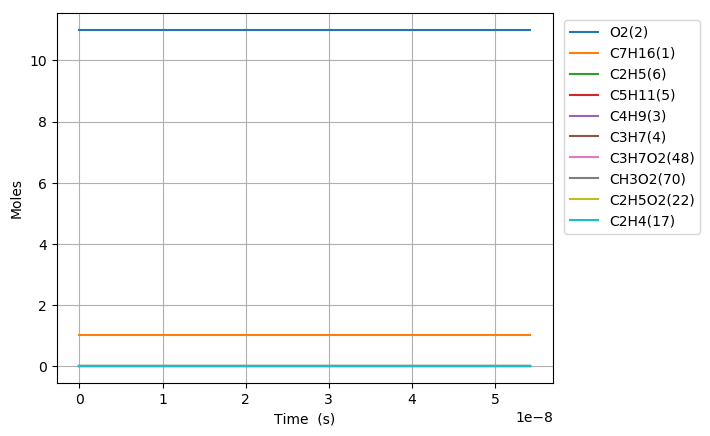

The table this chart was drawn from, first rows:
Time (s), Volume (m^3), N2, Ar, He, Ne, C7H16(1), O2(2), C2H5(6), HO2(16), C5H11(5), C3H7(4), C4H9(3), C6H13(10), CH3(11), C7H15(12), C7H15(7), C7H15(9), S(82), CH3O2(70), S(92), S(97), C3H7O2(48), C2H5O2(22)
0.0, 0.3019, 89.1, 0.0, 0.0, 0.0, 1.0, 11.0, 0.0, 0.0, 0.0, 0.0, 0.0, 0.0, 0.0, 0.0, 0.0, 0.0, 0.0, 0.0, 0.0, 0.0, 0.0, 0.0
1e-15, 0.3019, 89.1, 0.0, 0.0, 0.0, 1.0, 11.0, 7.473942984851728e-19, 2.4557831757664024e-20, 7.4739429398621229e-19, 7.229138061015678e-19, 7.2291380736508733e-19, 2.5600398515829707e-19, 2.5600401187292525e-19, 1.0962997369341039e-20, 9.0632183159709543e-21, 4.5316091579853733e-21, 3.0115403426181819e-27, 1.3563337798045678e-26, 2.4896702316294804e-27, 1.2448351158147117e-27, 9.897939592612718e-27, 6.6228344904647545e-27
3.0000000000000002e-15, 0.3019, 89.1, 0.0, 0.0, 0.0, 1.0, 11.0, 1.845606317573893e-18, 6.0642809463621783e-20, 1.8456062949872765e-18, 1.7851544773456591e-18, 1.785154483689043e-18, 6.3217300762915382e-19, 6.3217314174747178e-19, 2.7071883780569934e-20, 2.2380593980078902e-20, 1.1190296990039183e-20, 1.5119157557808893e-26, 6.8093489363699363e-26, 1.2499157503669424e-26, 6.2495787518345664e-27, 4.9691696211945972e-26, 3.3249332158503265e-26
7e-15, 0.3019, 89.1, 0.0, 0.0, 0.0, 1.0, 11.0, 4.8351834142758458e-18, 1.5887414017672843e-19, 4.8351832752671605e-18, 4.6768095007668348e-18, 4.6768095398069956e-18, 1.6561881028572586e-18, 1.6561889282841664e-18, 7.092380737292521e-20, 5.8633412776167856e-20, 2.9316706388083242e-20, 9.3050327799251892e-26, 4.190793857357483e-25, 7.6925633292062571e-26, 3.846281664603039e-26, 3.0582611824475729e-25, 2.0463206441586526e-25
1.5e-14, 0.3019, 89.1, 0.0, 0.0, 0.0, 1.0, 11.0, 1.0814337323220177e-17, 3.5533681237548414e-19, 1.0814336663433968e-17, 1.0460118959652871e-17, 1.0460119144951702e-17, 3.7042158201918815e-18, 3.7042197379671879e-18, 1.5862746182010035e-19, 1.3113889103026834e-19, 6.5569445515132652e-20, 4.4165020369865832e-25, 1.9891041843876545e-24, 3.6511666229099871e-25, 1.8255833114549513e-25, 1.4515629659187165e-24, 9.7125889071596926e-25
3.1e-14, 0.3019, 89.1, 0.0, 0.0, 0.0, 1.0, 11.0, 2.2772644003270647e-17, 7.4826219986317011e-19, 2.2772641150196212e-17, 2.2026735525600272e-17, 2.2026736326876254e-17, 7.8002613624012937e-18, 7.8002783037745897e-18, 3.3403399976928147e-19, 2.7614921019004351e-19, 1.3807460509501853e-19, 1.9097951246898747e-24, 8.6013628918531399e-24, 1.5788471461079078e-24, 7.8942357305393554e-25, 6.2769080564880489e-24, 4.1999577737678966e-24
6.300000000000001e-14, 0.3019, 89.1, 0.0, 0.0, 0.0, 1, 11.0, 4.6689252812019669e-17, 1.5341131471992767e-18, 4.6689240965439094e-17, 4.5159959250201106e-17, 4.5159962577265423e-17, 1.5992312877192913e-17, 1.5992383221177454e-17, 6.8484399192674627e-19, 5.6616729914696127e-19, 2.8308364957347399e-19, 7.9298258641656349e-24, 3.571469343971707e-23, 6.5556707464400437e-24, 3.2778353732199447e-24, 2.6063078864819402e-23, 1.7439134728160571e-23
1.2700000000000001e-13, 0.3019, 89.1, 0.0, 0.0, 0.0, 1, 11.0, 9.452245222411686e-17, 3.1058157313147164e-18, 9.4522403962829302e-17, 9.1426369070264636e-17, 9.1426382624200035e-17, 3.2376257629964357e-17, 3.2376544199316438e-17, 1.3864516415963115e-18, 1.1461932798588243e-18, 5.7309663992939877e-19, 3.2304532707090197e-23, 1.4549642060615041e-22, 2.6706519919333612e-23, 1.3353259959666494e-23, 1.061773033607486e-22, 7.1044591521962508e-23
2.55e-13, 0.3019, 89.1, 0.0, 0.0, 0.0, 1, 11.0, 1.9018877822676255e-16, 6.2492236573208123e-18, 1.9018858342547475e-16, 1.8395903819414074e-16, 1.8395909290266237e-16, 6.514351404183588e-17, 6.5144670730375504e-17, 2.7896176048996622e-18, 2.3062044544630326e-18, 1.1531022272314893e-18, 1.3038998217218305e-22, 5.8727864754456527e-22, 1.0779503778245993e-22, 5.3897518891228709e-23, 4.2857296683427174e-22, 2.8676380570461393e-22
5.11e-13, 0.3019, 89.1, 0.0, 0.0, 0.0, 1, 11.0, 3.8152113894629682e-16, 1.2536050540452371e-17, 3.8152035622420274e-16, 3.6902377437930318e-16, 3.6902399419770435e-16, 1.3067549459949488e-16, 1.3068014210320263e-16, 5.5957522077265562e-18, 4.6260636722988016e-18, 2.3130318361493469e-18, 5.238846609075979e-22, 2.3597062586003924e-21, 4.3310344615623502e-22, 2.1655172307811248e-22, 1.7220306154348949e-21, 1.1522345488914137e-21
1e-12, 0.3019, 89.1, 0.0, 0.0, 0.0, 1, 11.0, 7.4699473080269405e-16, 2.4544914346398655e-17, 7.4699169868774549e-16, 7.2252403680919807e-16, 7.2252488831745116e-16, 2.5584214361851063e-16, 2.5586014613384566e-16, 1.0955154074711373e-17, 9.0567341650495285e-18, 4.5283670825246472e-18, 2.0292039270501801e-21, 9.1409637929293841e-21, 1.6775846539861267e-21, 8.3879232699304209e-22, 6.6708255054050808e-21, 4.4635511944174391e-21
1.023e-12, 0.3019, 89.1, 0.0, 0.0, 0.0, 1, 11.0, 7.6418469524583743e-16, 2.5109748431340915e-17, 7.6418155733122502e-16, 7.391508385185796e-16, 7.3915171973821639e-16, 2.6172932751920052e-16, 2.617479581843667e-16, 1.1207232281133972e-17, 9.2651297096983357e-18, 4.6325648548490477e-18, 2.100006264721508e-21, 9.4599186462822818e-21, 1.736118534927001e-21, 8.6805926746347849e-22, 6.9035909092278093e-21, 4.6192981941047574e-21
2.047e-12, 0.3019, 89.1, 0.0, 0.0, 0.0, 1, 11.0, 1.5295071473148121e-15, 5.0257320712803415e-17, 1.529494581710074e-15, 1.4793953340274217e-15, 1.4793988626046489e-15, 5.2379648752456818e-16, 5.2387108443008061e-16, 2.2427037201408427e-17, 1.8540653208761431e-17, 9.2703266043802762e-18, 8.4074760123350807e-21, 3.7881008423555253e-20, 6.9507244487964866e-21, 3.4753622243980974e-21, 2.7645129165591475e-20, 1.8497857316693305e-20
4.095e-12, 0.3019, 89.1, 0.0, 0.0, 0.0, 1, 11.0, 3.0601334095563691e-15, 1.0055317128393949e-16, 3.060083120139279e-15, 2.9598457952020842e-15, 2.9598599153490685e-15, 1.0477688397642289e-15, 1.048067319185112e-15, 4.4854036546759419e-17, 3.7081274036418898e-17, 1.8540637018205428e-17, 3.3632910699493339e-20, 1.5159973941938708e-19, 2.7806106751102733e-20, 1.3903053375548956e-20, 1.1064057785419481e-19, 7.4032248470906092e-20
8.191e-12, 0.3019, 89.1, 0.0, 0.0, 0.0, 1, 11.0, 6.1213113682460765e-15, 2.0114769653480812e-16, 6.1211101637815875e-15, 5.9205926080652458e-15, 5.9206490878492298e-15, 2.0950661173259957e-15, 2.0962597651787014e-15, 8.9657676407048313e-17, 7.4120875968359757e-17, 3.7060437984121632e-17, 1.3444261039199475e-19, 6.0649455010861264e-19, 1.111565948239784e-19, 5.5578297411921289e-20, 4.4267057660458424e-19, 2.9620648715401936e-19
1e-11, 0.3019, 89.1, 0.0, 0.0, 0.0, 1, 11.0, 7.4732159486161158e-15, 2.4557780257773341e-16, 7.472881443167072e-15, 7.2280714869406519e-15, 7.2281653608214078e-15, 2.5570342797768503e-15, 2.5590177712217609e-15, 1.094008858684921e-16, 9.0442764628994505e-17, 4.5221382314249562e-17, 2.2330083758141392e-19, 1.0082260042590105e-18, 1.8463437197390842e-19, 9.2317185986431439e-20, 7.3595587528310625e-19, 4.9246294115073249e-19
1.6383e-11, 0.3019, 89.1, 0.0, 0.0, 0.0, 1, 11.0, 1.2243369036787455e-14, 4.023480440768996e-16, 1.2242564182977757e-14, 1.1841469874923904e-14, 1.1841695692707201e-14, 4.1870745124599913e-15, 4.1918449423510277e-15, 1.7906418381895959e-16, 1.4803403899097982e-16, 7.4017019494573798e-17, 5.3683431693468222e-19, 2.4257228930605509e-18, 4.4389841373620974e-19, 2.219492068659772e-19, 1.7708038915711127e-18, 1.1849477094542254e-18
3.2767e-11, 0.3019, 89.1, 0.0, 0.0, 0.0, 1, 11.0, 2.4486291493175811e-14, 8.0479393216945968e-16, 2.4483072467111754e-14, 2.3680759605619853e-14, 2.368166187781189e-14, 8.3607749541270421e-15, 8.3798194685376561e-15, 3.5707937870131396e-16, 2.9520032039692201e-16, 1.4760016018395612e-16, 2.1394376475372583e-18, 9.6988120099024029e-18, 1.7694267147741493e-18, 8.8471335731978209e-19, 7.0826992569562364e-18, 4.7397685136975666e-18
6.5535e-11, 0.3019, 89.1, 0.0, 0.0, 0.0, 1, 11.0, 4.8967365800006733e-14, 1.6098665191511708e-15, 4.8954494161315758e-14, 4.734948491185645e-14, 4.7353085660434061e-14, 1.6667135344040768e-14, 1.6743009410668284e-14, 7.0996009333899468e-16, 5.8692524844744987e-16, 2.9346262399577742e-16, 8.4943190581690373e-18, 3.8758587120978209e-17, 7.0281184553626968e-18, 3.5140592255695585e-18, 2.8323691369702566e-17, 1.8956902990663937e-17
9.999999999999999e-11, 0.3019, 89.1, 0.0, 0.0, 0.0, 1, 11, 7.4706242582061132e-14, 2.4570129833522052e-15, 7.4673083781584963e-14, 7.2223266258878918e-14, 7.2232512619734114e-14, 2.5318270795254243e-14, 2.5512576661572733e-14, 1.0746608586129526e-15, 8.8840634733149501e-16, 4.4420317170608991e-16, 2.1633358370130708e-17, 9.9749279054930214e-17, 1.7910928174916145e-17, 8.9554640522505846e-18, 7.2976483880326388e-17, 4.8853650811958103e-17
1.31071e-10, 0.3019, 89.1, 0.0, 0.0, 0.0, 1, 11, 9.7910439317741169e-14, 3.220735246204094e-15, 9.7858991168539398e-14, 9.4647559316570358e-14, 9.4661895328348992e-14, 3.311747084181319e-14, 3.3418545733177323e-14, 1.4034470903792998e-15, 1.1601985778095501e-15, 5.8009928538394051e-16, 3.3478508245713506e-17, 1.5473380797063667e-16, 2.7722034537784136e-17, 1.386101720384804e-17, 1.1323201604622204e-16, 7.5806265103425729e-17
1.96607e-10, 0.3019, 89.1, 0.0, 0.0, 0.0, 1, 11, 1.4683444506068692e-13, 4.8323278360481585e-15, 1.467251748809916e-13, 1.4190629788385316e-13, 1.419366639132621e-13, 4.9407175587391098e-14, 5.0043430636092679e-14, 2.0849755752578011e-15, 1.7235432089344335e-15, 8.6177159172586497e-16, 7.0421197371308486e-17, 3.2836672561050976e-16, 5.8344661067828291e-17, 2.9172330241524755e-17, 2.4052425945321653e-16, 1.6105584830083777e-16
2.62143e-10, 0.3019, 89.1, 0.0, 0.0, 0.0, 1, 11, 1.9573939034334615e-13, 6.4446445981835386e-15, 1.9555307835645141e-13, 1.8912574094154513e-13, 1.8917738858603583e-13, 6.5537982296241972e-14, 6.6617855527340022e-14, 2.7548533348038205e-15, 2.2772009370213679e-15, 1.1386004366856062e-15, 1.1901459135735472e-16, 5.5946010641492863e-16, 9.8654211085600418e-17, 4.9327104683450083e-17, 4.1015804318105355e-16, 2.7469078674494384e-16
3.93215e-10, 0.3019, 89.1, 0.0, 0.0, 0.0, 1, 11, 2.9350456983959409e-13, 9.6709786697778665e-15, 2.9311914636933761e-13, 2.8347252783410662e-13, 2.8357893155285658e-13, 9.7431962833840588e-14, 9.964886964336632e-14, 4.0681892002580677e-15, 3.3625089350502284e-15, 1.6812543590497648e-15, 2.4262095238289484e-16, 1.1558941173934602e-15, 2.012808497631338e-16, 1.0064042120954783e-16, 8.4866732336751145e-16, 5.6853326449601846e-16
5.24287e-10, 0.3019, 89.1, 0.0, 0.0, 0.0, 1, 11, 3.9119971789314981e-13, 1.2899978349295984e-14, 3.9054471849746724e-13, 3.7767514551519155e-13, 3.7785526447447826e-13, 1.2875570379491428e-13, 1.3249590376305084e-13, 5.3411247493750875e-15, 4.4141191489599999e-15, 2.2070593091156969e-15, 4.0662746068803667e-16, 1.9620029735120511e-15, 3.3760544143427323e-16, 1.6880271021629038e-16, 1.4425301340782416e-15, 9.666354157005784e-16
6.55359e-10, 0.3019, 89.1, 0.0, 0.0, 0.0, 1, 11, 4.8881988100461631e-13, 1.6131836101538854e-14, 4.8781997964346755e-13, 4.7172356479174889e-13, 4.7199743262332645e-13, 1.5947958344965554e-13, 1.6514707954463054e-13, 6.5726595576269927e-15, 5.4311128032767321e-15, 2.7155558505857389e-15, 6.1203443599381959e-16, 2.9914615566490861e-15, 5.0854686626656442e-16, 2.5427340811454495e-16, 2.2025608604287036e-15, 1.4763451337959694e-15
9.17503e-10, 0.3019, 89.1, 0.0, 0.0, 0.0, 1, 11, 6.8383087173266195e-13, 2.2604319311532441e-14, 6.8191161627772163e-13, 6.5934993644603829e-13, 6.5987081992637943e-13, 2.1916245200357311e-13, 2.2985800803594868e-13, 8.92068169097856e-15, 7.3683973543948428e-15, 3.6841967907838421e-15, 1.1378942035742813e-15, 5.7257406924730195e-15, 9.4713413782785958e-16, 4.7356694845275394e-16, 4.2296569586406474e-15, 2.8369262636705655e-15
9.999999999999999e-10, 0.3019, 89.1, 0.0, 0.0, 0.0, 1, 11, 7.4513819012969507e-13, 2.4643624561314646e-14, 7.4286685723999761e-13, 7.1826743470954019e-13, 7.1888205004894152e-13, 2.3747342728748539e-13, 2.5006191842344561e-13, 9.6300247829511264e-15, 7.95311252543253e-15, 3.9765536641815344e-15, 1.3329642018085631e-15, 6.769887803657229e-15, 1.1101090441280584e-15, 5.5505434013290001e-16, 5.0063240565063312e-15, 3.3585665312442359e-15
1.179647e-09, 0.3019, 89.1, 0.0, 0.0, 0.0, 1, 11, 8.7853804176963035e-13, 2.908844173330173e-14, 8.7539607245722291e-13, 8.4635406097953333e-13, 8.471992833099207e-13, 2.7656712470753229e-13, 2.9379217067289962e-13, 1.1125705014847927e-14, 9.1850723452610352e-15, 4.5925315399064405e-15, 1.8067496446653961e-15, 9.3478598608889039e-15, 1.5063341022210223e-15, 7.5316668325505149e-16, 6.9274084766940517e-15, 4.6493099833888839e-15
1.4417910000000002e-09, 0.3019, 89.1, 0.0, 0.0, 0.0, 1, 11, 1.0729418661607513e-12, 3.5584220929815262e-14, 1.0682754136881536e-12, 1.0327384398736622e-12, 1.0339829591346178e-12, 3.3178473019530567e-13, 3.5696081144765182e-13, 1.3201327670687684e-14, 1.0892012858433203e-14, 5.4459970110783187e-15, 2.6050011190005015e-15, 1.3846211354902283e-14, 2.1752731740805978e-15, 1.0876357010182822e-15, 1.0293183947872572e-14, 6.9125434878059059e-15
1.7039350000000003e-09, 0.3019, 89.1, 0.0, 0.0, 0.0, 1, 11, 1.2670428107873906e-12, 4.2091675806283165e-14, 1.260551717119406e-12, 1.218505595294544e-12, 1.2202220144578282e-12, 3.8490505088455081e-13, 4.1937530088335997e-13, 1.5160299034004782e-14, 1.2499467107215001e-14, 6.2497166183447323e-15, 3.5198975348723224e-15, 1.9209059398177031e-14, 2.9437048544453397e-15, 1.4718505895551049e-15, 1.4324331021147015e-14, 9.6256796529444351e-15
2.228223e-09, 0.3019, 89.1, 0.0, 0.0, 0.0, 1, 11, 1.654337745612292e-12, 5.5141683619622415e-14, 1.6433027985402163e-12, 1.5881974522906735e-12, 1.5910671836301278e-12, 4.8516481052756953e-13, 5.4198295416127986e-13, 1.8769080110345857e-14, 1.544896926535946e-14, 7.7244417925225005e-15, 5.6588259130377413e-15, 3.2485784073604361e-14, 4.7460006302115899e-15, 2.3729944352284288e-15, 2.4373047742810814e-14, 1.6398210543645079e-14
2.7525110000000004e-09, 0.3019, 89.1, 0.0, 0.0, 0.0, 1, 11, 2.0404264852963024e-12, 6.8238618494942708e-14, 2.0236656951115245e-12, 1.9554495155742986e-12, 1.9597371232202775e-12, 5.7799926867719401e-13, 6.6170321357845029e-13, 2.203472749763963e-14, 1.8100797586371543e-14, 9.0503107031377771e-15, 8.140839894385105e-15, 4.9087075544415124e-14, 6.8460182769050205e-15, 3.4229945965226601e-15, 3.7052647081456743e-14, 2.4959447819532985e-14
3.3742583198404e-09, 0.3019, 89.1, 0.0, 0.0, 0.0, 1, 11, 2.4967267412893573e-12, 8.3831174149167524e-14, 2.4716621780893253e-12, 2.3878361387239331e-12, 2.394124612648599e-12, 6.7931325699501147e-13, 8.0005948995595289e-13, 2.5554614214235255e-14, 2.0935644475171539e-14, 1.0467647599564161e-14, 1.1436954494029709e-14, 7.295548466961354e-14, 9.6464191885063877e-15, 4.8231745551368798e-15, 5.5468944183044574e-14, 3.7419658880817327e-14
3.9960056396807994e-09, 0.3019, 89.1, 0.0, 0.0, 0.0, 1, 11, 2.9513421863232567e-12, 9.949021254840892e-14, 2.9163517744110793e-12, 2.8168542107221308e-12, 2.8254657636762157e-12, 7.7196355584171761e-13, 9.3462213839399376e-13, 2.8775514691302784e-14, 2.3504131160325972e-14, 1.1751761064570705e-14, 1.5031935160575716e-14, 1.0122327787906822e-13, 1.271330034603833e-14, 6.3565780754954835e-15, 7.7519263079296457e-14, 5.237173070723705e-14
4.617752959521199e-09, 0.3019, 89.1, 0.0, 0.0, 0.0, 1, 11, 3.4042788407828535e-12, 1.152159889177807e-13, 3.3577614440424074e-12, 3.2425363046144403e-12, 3.2537695940092663e-12, 8.5675782341896415e-13, 1.0655250550893289e-12, 3.1764872692507164e-14, 2.586338478082275e-14, 1.293120815395288e-14, 1.8858311847672274e-14, 1.3375184695157337e-13, 1.598956086455517e-14, 7.9946481304466674e-15, 1.0316931851356657e-13, 6.9803254996660068e-14
5.2395002793615985e-09, 0.3019, 89.1, 0.0, 0.0, 0.0, 1, 11, 3.8555426882413036e-12, 1.3100875644981764e-13, 3.7959178819692792e-12, 3.6649146140715921e-12, 3.6790465874496969e-12, 9.3441878401406529e-13, 1.1928969825355016e-12, 3.4573936137914901e-14, 2.8057518211137092e-14, 1.4028040445569546e-14, 2.2864812531888785e-14, 1.7040779095987533e-13, 1.9431111946615865e-14, 9.7153331684614383e-15, 1.3238521396170101e-13, 8.9701890484945741e-14
5.861247599201998e-09, 0.3019, 89.1, 0.0, 0.0, 0.0, 1, 11, 4.3051396940644983e-12, 1.4686876696051241e-13, 4.2308475907864376e-12, 4.0840210436144015e-12, 4.1013085034718741e-12, 1.0055983762065657e-12, 1.3168621371874561e-12, 3.7242274100532593e-14, 3.0121097302247342e-14, 1.5059537522457178e-14, 2.7011846575159898e-14, 2.1106227559935754e-13, 2.3003409282682671e-14, 1.1501353630121481e-14, 1.6513334711612553e-13, 1.1205533139800833e-13
6.4829949190423976e-09, 0.3019, 89.1, 0.0, 0.0, 0.0, 1, 11, 4.7530758091962416e-12, 1.627962710561707e-13, 4.6625769037847975e-12, 4.4998872448373899e-12, 4.5205680869644568e-12, 1.0708937151668848e-12, 1.4375409221817632e-12, 3.9801672987953545e-14, 3.2082221047092356e-14, 1.6039746688391282e-14, 3.1267608319916157e-14, 2.5559031542519004e-13, 2.6678373108656836e-14, 1.3338662232787332e-14, 2.0138037324207733e-13, 1.368513043362044e-13
7.104742238882797e-09, 0.3019, 89.1, 0.0, 0.0, 0.0, 1, 11, 5.1993569650516838e-12, 1.7879151766430612e-13, 5.0911319228953684e-12, 4.9125445281976106e-12, 4.9368392312571299e-12, 1.1308371137115001e-12, 1.5550488881337004e-12, 4.2275794784575305e-14, 3.396215455963131e-14, 1.6979299550397175e-14, 3.5608419442464957e-14, 3.0387182554104331e-13, 3.0434754631865845e-14, 1.5216627387442027e-14, 2.4109329565538017e-13, 1.6407758404541827e-13
8.348236878563597e-09, 0.3019, 89.1, 0.0, 0.0, 0.0, 1, 11, 6.086978041656165e-12, 2.1098622631775881e-13, 5.9388224343084368e-12, 5.728356055740401e-12, 5.7604757156926256e-12, 1.2365672420190729e-12, 1.7809946988478191e-12, 4.7040865612527833e-14, 3.7544520077724752e-14, 1.8769470426800725e-14, 4.4472476777631333e-14, 4.112349990995857e-13, 3.8125756055895425e-14, 1.9061493348903055e-14, 3.3078640462442091e-13, 2.2577240255979485e-13
9.467382054276317e-09, 0.3019, 89.1, 0.0, 0.0, 0.0, 1, 11, 6.8802362212848051e-12, 2.4019560852127369e-13, 6.6911453155776038e-12, 6.4519197209323378e-12, 6.4916837089987995e-12, 1.3178119171709925e-12, 1.974578619451898e-12, 5.1184428002803139e-14, 4.0626036100978563e-14, 2.0309112192810441e-14, 5.2594231177064174e-14, 5.1957723484137327e-13, 4.5191167856173976e-14, 2.2593385718389664e-14, 4.2303900409356682e-13, 2.8948772568713148e-13
9.999999999999999e-09, 0.3019, 89.1, 0.0, 0.0, 0.0, 1, 11, 7.2559065371273579e-12, 2.5417512382059044e-13, 7.0457052490582379e-12, 6.7927785568822191e-12, 6.8363574697690026e-12, 1.3524818781343117e-12, 2.0636342405951335e-12, 5.3123589662780608e-14, 4.2059728958042077e-14, 2.102536090507706e-14, 5.6492003651386936e-14, 5.7485325904626617e-13, 4.8586863304423135e-14, 2.4290756378824231e-14, 4.7072325117521251e-13, 3.2251453254898951e-13
1.071166398391027e-08, 0.3019, 89.1, 0.0, 0.0, 0.0, 1, 11, 7.7560062735402492e-12, 2.7293321800351147e-13, 7.5159864807771855e-12, 7.2447454543941296e-12, 7.2935823297587626e-12, 1.3952334443705342e-12, 2.1796700660795257e-12, 5.5689899259318623e-14, 4.3950369664122087e-14, 2.1969817708936259e-14, 6.1724460215574714e-14, 6.523063458207904e-13, 5.3149393295135049e-14, 2.6571286982189672e-14, 5.3819632011327762e-13, 3.6934775551976113e-13
1.1955945913544225e-08, 0.3019, 89.1, 0.0, 0.0, 0.0, 1, 11, 8.6253081205237689e-12, 3.05948754014321e-13, 8.3288029059897512e-12, 8.0255395656625008e-12, 8.0839642897948905e-12, 1.4613144450427853e-12, 2.3747987099908207e-12, 6.0128825021310877e-14, 4.7206546613056328e-14, 2.359622314426486e-14, 7.0920077817725093e-14, 7.9721290169529399e-13, 6.1176931011302674e-14, 3.0583489594603709e-14, 6.6636928663250121e-13, 4.5861343374240824e-13
1.3200227843178178e-08, 0.3019, 89.1, 0.0, 0.0, 0.0, 1, 11, 9.4881884814022629e-12, 3.3924410880498534e-13, 9.1297900573085269e-12, 8.7945331704329742e-12, 8.8629784694798475e-12, 1.5179948572932654e-12, 2.5606510668663123e-12, 6.4527907599323891e-14, 5.0420920653033692e-14, 2.5201515352844723e-14, 8.0154350856356302e-14, 9.5357684507469447e-13, 6.924745808009369e-14, 3.4616806737529009e-14, 8.0731373639325693e-13, 5.5718993398241973e-13
1.4444509772812132e-08, 0.3019, 89.1, 0.0, 0.0, 0.0, 1, 11, 1.0344693956768005e-11, 3.7282115035061631e-13, 9.9191402087085876e-12, 9.5519528208884882e-12, 9.6307780902572276e-12, 1.566880422410529e-12, 2.7378655003121845e-12, 6.8903384925432568e-14, 5.3609961162241045e-14, 2.6793937903678654e-14, 8.9411020767515831e-14, 1.1207269156378384e-12, 7.7344525730360875e-14, 3.8662994866800672e-14, 9.6079017892369053e-13, 6.6498318422829831e-13
1.5688791702446086e-08, 0.3019, 89.1, 0.0, 0.0, 0.0, 1, 11, 1.1194871045719726e-11, 4.0668172261781109e-13, 1.0697042494054448e-11, 1.0298020597699684e-11, 1.0387519505237708e-11, 1.6092997708437919e-12, 2.9070355888006017e-12, 7.3264691360473325e-14, 5.6783606231409203e-14, 2.8378467390634163e-14, 9.8680639803024916e-14, 1.2980372704904436e-12, 8.5458209241794447e-14, 4.2717077405472343e-14, 1.1265637088878724e-12, 7.8189986383459266e-13
1.693307363208004e-08, 0.3019, 89.1, 0.0, 0.0, 0.0, 1, 11, 1.2038766158667718e-11, 4.4082764585441261e-13, 1.1463682961396253e-11, 1.103295420521023e-11, 1.1133361169151819e-11, 1.6463533378114178e-12, 3.0687133532886359e-12, 7.7617270834282166e-14, 5.9947822891862928e-14, 2.9958093514455458e-14, 1.0795775572845453e-13, 1.484924243393871e-12, 9.3582549876308868e-14, 4.6776064664153614e-14, 1.3044039111594159e-12, 9.0784740045519009e-13
1.9421637491347944e-08, 0.3019, 89.1, 0.0, 0.0, 0.0, 1, 11, 1.3707895699429335e-11, 5.0998270924441599e-13, 1.296390750000716e-11, 1.2470268363062392e-11, 1.2592985140857117e-11, 1.7078347988971119e-12, 3.3716087202780335e-12, 8.6306247721964807e-14, 6.6259711195091393e-14, 3.3108524309352073e-14, 1.2652446363021733e-13, 1.8852876767192378e-12, 1.0985147807492946e-13, 5.4902864731171533e-14, 1.6953846093481779e-12, 1.1864684804035251e-12
2.1910201350615852e-08, 0.3019, 89.1, 0.0, 0.0, 0.0, 1, 11, 1.5352452370571687e-11, 5.8030043865079515e-13, 1.4421242414189293e-11, 1.3865552757509872e-11, 1.4010931219502405e-11, 1.7569198295727383e-12, 3.6502435544390099e-12, 9.498558584402812e-14, 7.2562780523234992e-14, 3.6253834109785552e-14, 1.4509585827029251e-13, 2.3178840191997584e-12, 1.2613417178664069e-13, 6.3034791281674272e-14, 2.1319754092484049e-12, 1.5001207043699827e-12
2.439876520988376e-08, 0.3019, 89.1, 0.0, 0.0, 0.0, 1, 11, 1.6972804869560976e-11, 6.5179457028766374e-13, 1.5837070085242234e-11, 1.5220400337960309e-11, 1.5388473874632486e-11, 1.7974855484816663e-12, 3.907813351915077e-12, 1.0366311498640232e-13, 7.8865659745773879e-14, 3.9398352341327342e-14, 1.6366411002301862e-13, 2.7792856759887493e-12, 1.4242200196433778e-13, 7.1167514907445588e-14, 2.6124857924284131e-12, 1.8480901501745732e-12
2.6887329069151667e-08, 0.3019, 89.1, 0.0, 0.0, 0.0, 1, 11, 1.8569320765011956e-11, 7.2447848703078199e-13, 1.7212728162645185e-11, 1.6536342078191063e-11, 1.672687071833428e-11, 1.8321985887558292e-12, 4.1470834839950719e-12, 1.1234013569738403e-13, 8.5170414906247125e-14, 4.2543121158324347e-14, 1.8222792716401529e-13, 3.2665039701849248e-12, 1.5871289373283928e-13, 7.9299993461864171e-14, 3.135289048985063e-12, 2.2296746104595025e-12
2.9375892928419575e-08, 0.3019, 89.1, 0.0, 0.0, 0.0, 1, 11, 2.0142366397854892e-11, 7.9836522697166721e-13, 1.8549511005997688e-11, 1.7814849432635602e-11, 1.802735578100212e-11, 1.8628743034424197e-12, 4.3704468562031409e-12, 1.2101466701785527e-13, 9.1475658392605045e-14, 4.5687452758084251e-14, 2.0078930473153053e-13, 3.7769311432917732e-12, 1.7500822062318976e-13, 8.7432914749496776e-14, 3.6988198192182528e-12, 2.6441835080883887e-12
3.186445678768748e-08, 0.3019, 89.1, 0.0, 0.0, 0.0, 1, 11, 2.169230675256036e-11, 8.7346749189691679e-13, 1.9848671093807335e-11, 1.9057336716692269e-11, 1.9291134661111022e-11, 1.8907531588134519e-12, 4.5799747487670132e-12, 1.2968602653657629e-13, 9.7780759458569789e-14, 4.8831035444826032e-14, 2.1934894070042327e-13, 4.3082891845531335e-12, 1.9130859781790334e-13, 9.5566590466268631e-14, 4.3015717089071454e-12, 3.0909378082646128e-12
3.435302064695539e-08, 0.3019, 89.1, 0.0, 0.0, 0.0, 1, 11, 2.3219505304021785e-11, 9.4979765559855519e-13, 2.1111420385285919e-11, 2.0265163388898071e-11, 2.0519381431555266e-11, 1.9166959777860451e-12, 4.7774609999743234e-12, 1.3835546158258037e-13, 1.0408674316649763e-13, 5.1974384011655001e-14, 2.3790560237423588e-13, 4.8585853307407957e-12, 2.076129856209807e-13, 1.0370050582014098e-13, 4.9420950005386849e-12, 3.5692699279361973e-12
3.68415845062233e-08, 0.3019, 89.1, 0.0, 0.0, 0.0, 1, 11, 2.4724323843137887e-11, 1.0273677719829373e-12, 2.2338931630400368e-11, 2.1439636227321823e-11, 2.1713237197141987e-11, 1.9413031834343609e-12, 4.9644597273530589e-12, 1.4702388220258209e-13, 1.1039447378324262e-13, 5.5117932659427065e-14, 2.564583936828481e-13, 5.426074042524615e-12, 2.2392050578724941e-13, 1.1183422661198187e-13, 5.6189944681968525e-12, 4.0785236426983018e-12
3.9330148365491206e-08, 0.3019, 89.1, 0.0, 0.0, 0.0, 1, 11, 2.6207122293401544e-11, 1.1061895829982958e-12, 2.3532339634909512e-11, 2.258201141271054e-11, 2.2873809679305795e-11, 1.96498792854047e-12, 5.1423175770141384e-12, 1.5569091725413579e-13, 1.167037151748433e-13, 5.8261565712568865e-14, 2.7500770029410243e-13, 6.0092244653682244e-12, 2.4023137992418853e-13, 1.1996786851844923e-13, 6.3309272837031206e-12, 4.6180539905323698e-12
4.1818712224759114e-08, 0.3019, 89.1, 0.0, 0.0, 0.0, 1, 11, 2.7668258531060715e-11, 1.1862745263980424e-12, 2.4692742487209814e-11, 2.3693496531730564e-11, 2.4002173202231564e-11, 1.9880310408998235e-12, 5.3122016719889948e-12, 1.6435602308152294e-13, 1.2301397896508584e-13, 6.1405041353213597e-14, 2.9355408104303307e-13, 6.6066922022940744e-12, 2.5654608122837513e-13, 1.2810167335773105e-13, 7.0766010008712091e-12, 5.1872271718091676e-12
4.430727608402702e-08, 0.3019, 89.1, 0.0, 0.0, 0.0, 1, 11, 2.9108088213039557e-11, 1.2676337433340704e-12, 2.5821202747939537e-11, 2.4775252503484356e-11, 2.5099368882064114e-11, 2.0106252083440042e-12, 5.4751239679826291e-12, 1.7301934566610338e-13, 1.293253296959869e-13, 6.4548393871061631e-14, 3.1209740499703697e-13, 7.2172946896776779e-12, 2.7286453010863293e-13, 1.3623560684052888e-13, 7.8547716148877782e-12, 5.7854204456655684e-12
... 2 more rows
